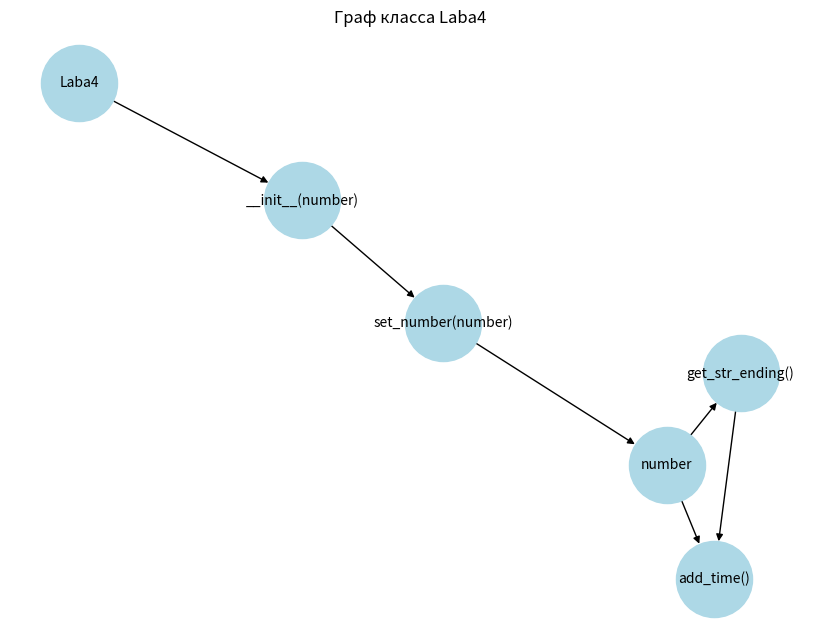

This chart was generated by the following Python code:
import matplotlib.pyplot as plt
import networkx as nx

# Создание графа
G = nx.DiGraph()

# Добавление узлов класса и их методов
G.add_node("Laba4")
G.add_node("__init__(number)")
G.add_node("set_number(number)")
G.add_node("get_str_ending()")
G.add_node("add_time()")
G.add_node("number")


G.add_edges_from([
    ("Laba4", "__init__(number)"),
    ("__init__(number)", "set_number(number)"),
    ("set_number(number)", "number"),
    ("number", "get_str_ending()"),
    ("number", "add_time()"),
    ("get_str_ending()", "add_time()"),
])

plt.figure(figsize=(8, 6))
pos = nx.spring_layout(G)  
nx.draw(G, pos, with_labels=True, node_size=3000, node_color="lightblue", font_size=10, font_color="black", arrows=True)
plt.title("Граф класса Laba4")
plt.show()
